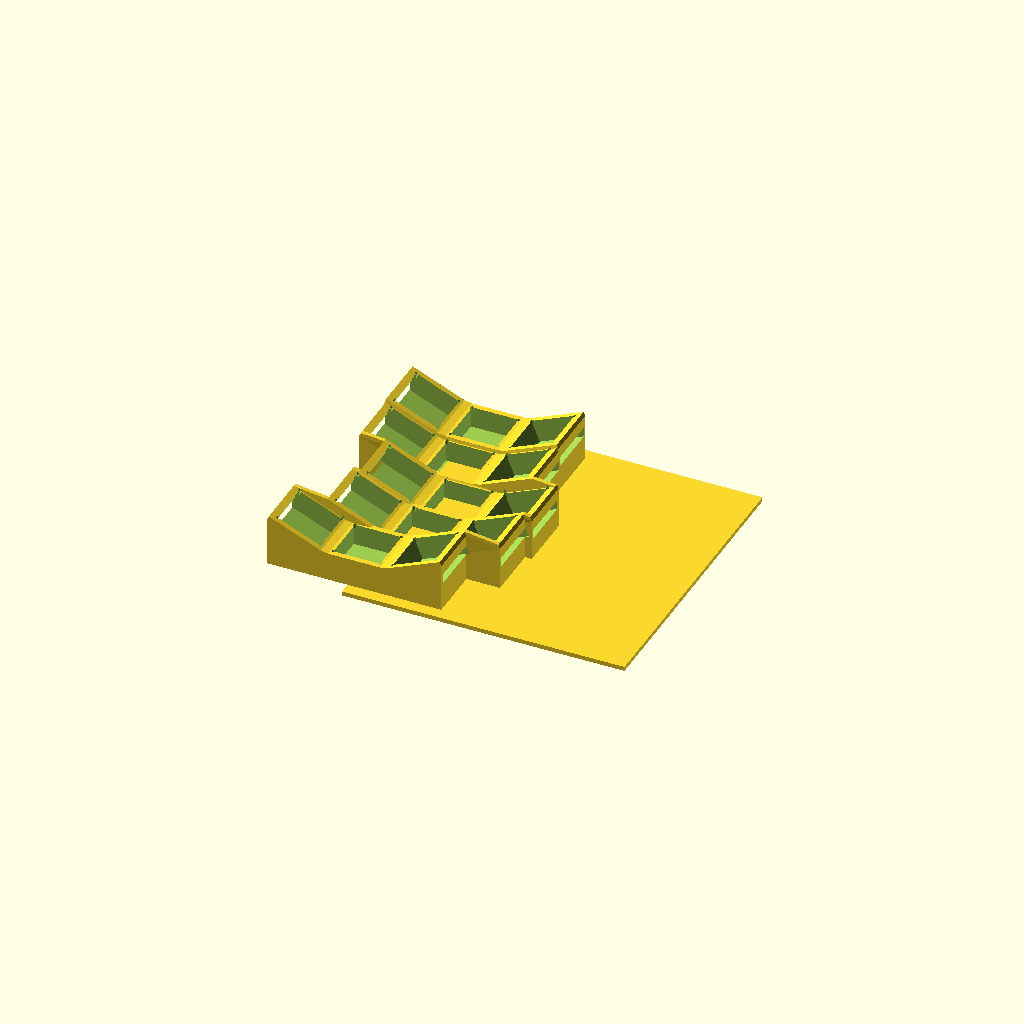
Cell 1 — every parameter at its default value.
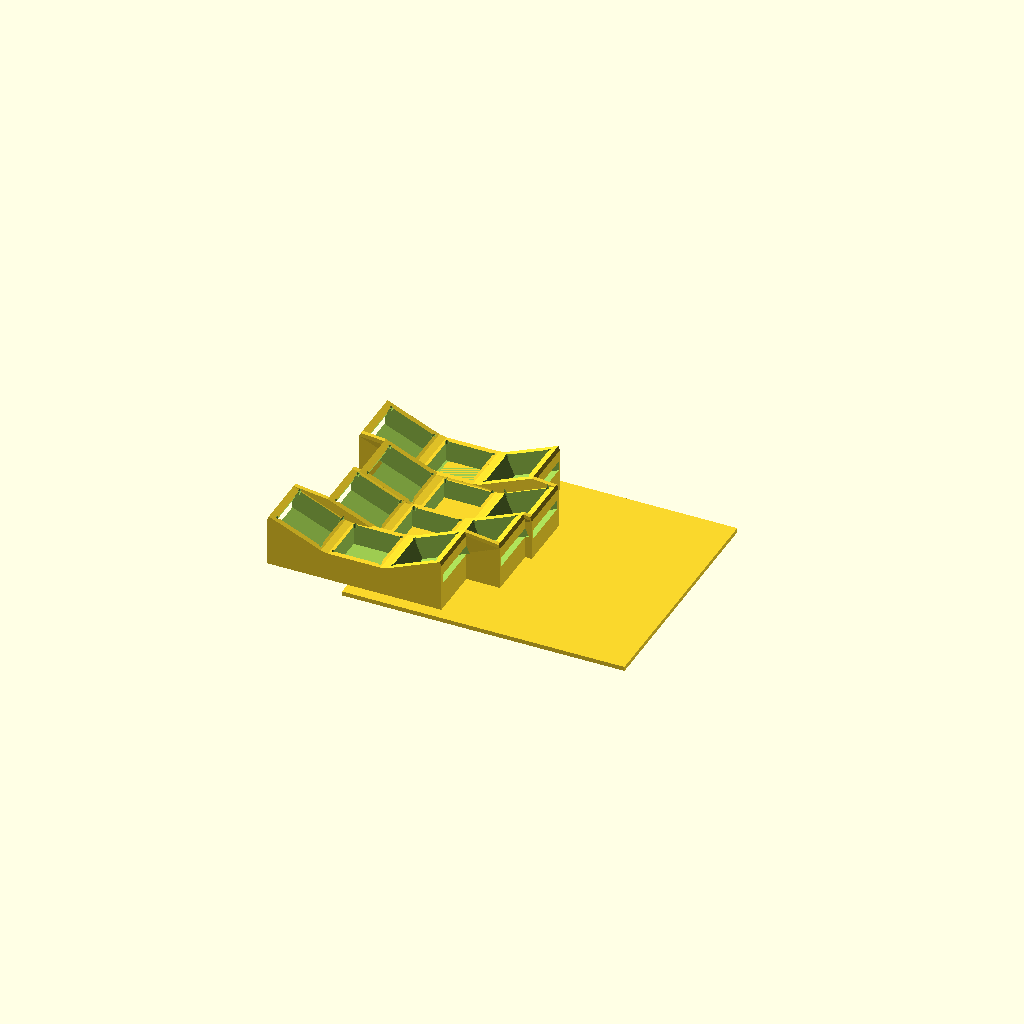
Cell 2 — index_inner set to false, the other parameters unchanged.
All cells are drawn from one camera (rotation 55°, 0°, 25°, orthographic, colour scheme Cornfield), so only the parameter changes between them.
Source of the model, rear-keyboard/rear_keyboard.scad:
// rear_keyboard_v3.scad — keywell rear Choc keyboard, Galaxy S24 Ultra
// Back view, phone landscape. X = long axis (0..162), Y = short axis.
// Y=0 = bottom edge (toward your lap). Y=79 = top edge where the thumbs sit.
// Z up = away from the phone's back glass. Camera is covered; no cutout.
//
// Hand-local frame (before placement):
//   +x = direction fingertips point (toward the other hand); curl keys are at -x, extend keys at +x
//   +y = toward the index finger
//   z=0 = well floor (top of the case's back plate)

part = "well";            // "well" (left hand only) | "thumb" (left cradle only) | "case" | "preview"

// ---------- phone / case ----------
phone     = [162.3, 79.0, 8.6];
clearance = 0.3;
wall      = 1.8;
lip       = 1.2;
corner_r  = 8;
bay_z     = 4;            // electronics layer between phone back and well floor
floor_t   = 1.3;          // well floor / back plate thickness

// ---------- switches ----------
plate_t      = 1.3;
cut          = 13.8;
cut_r        = 0.5;
kw           = 18;        // key plate footprint
kh           = 17;
switch_depth = 5.2;       // Choc v1 body below the plate
cav          = 15.4;      // clearance box under each key for the switch body
post_w       = 1.2;

// ---------- keywell geometry (TUNE after tape test) ----------
finger_pitch = 16;
reach_pitch  = 18;
col_R        = 45;        // column curvature radius; smaller = tighter curl
hand_angle   = 0;        // degrees the fingers point above horizontal
left_origin  = [36, 2];  // pinky home key position (phone coords)   // where the pinky home key lands (phone coords)
mirror_x     = phone[0] / 2;

// Columns, pinky first: [y, stagger_x, z_offset, rows]
//   rows: -1 = curl (toward the palm), 0 = home, 1 = extend (toward the other hand)
index_inner  = true;
cols = concat([
  [0 * finger_pitch, -12, 2.0, [-1, 0, 1]],   // pinky   (pulled back)
  [1 * finger_pitch,  -2, 0.5, [-1, 0, 1]],   // ring
  [2 * finger_pitch,   0, 0.0, [-1, 0, 1]],   // middle  (furthest forward)
  [3 * finger_pitch,  -7, 0.5, [-1, 0, 1]],   // index   (pulled back)
], index_inner ? [[4 * finger_pitch,  -7, 1.5, [-1, 0, 1]]] : []);   // index inner

// ---------- thumb bar on the top wall ----------
// Two keys in a line along the edge under a thumb lying along it:
//   far  = under the tip, near = under the pad's middle, both = flat press (combo).
// The two plates form a shallow V (thumb_v) so the curled tip finds the far key alone.
thumb_pitch  = 18;                 // far-to-near spacing along the edge
thumb_v      = 12;                 // angle between the two plates (0 = flat)
thumb_R      = (thumb_pitch / 2) / tan(thumb_v / 2);   // pivot radius so plates meet edge to edge
thumb_x      = 19;                 // centre of the pair from that hand's end: far (tip) key toward the corner, near key inboard
thumb_tilt   = 0;                  // key face tilt toward the back (0 = straight out of the edge)
thumb_stand  = 6;                  // press-key plate distance outside the case wall
thumb_z      = lip + phone[2] / 2; // bar centred on the phone's thickness

// ---------- electronics bays [x, y, w, h], in the bay layer ----------
nano_bay    = [64, 48, 34, 20];    // nice!nano 33.6 x 18
battery_bay = [64, 14, 36, 24];

// ---------- derived ----------
theta = 2 * asin(reach_pitch / (2 * col_R));   // degrees between keys on the arc

function has(c, r) = len(search(r, cols[c][3])) > 0;
function key(c, r) = let(col = cols[c], a = r * theta)
  [ col_R * sin(a) + col[1], col[0], col_R * (1 - cos(a)) + col[2] + switch_depth, a ];

TL = [-1,  1]; TR = [1,  1]; BL = [-1, -1]; BR = [1, -1];

// ---------- primitives ----------
module switch_cut2d() {
  square(cut, center = true);
  for (sx = [-1, 1], sy = [-1, 1])
    translate([sx * cut / 2, sy * cut / 2]) circle(cut_r, $fn = 12);
}

module place_key(k) { translate([k[0], k[1], k[2]]) rotate([0, -k[3], 0]) children(); }

module post(c) {
  translate([c[0] * kw / 2 - post_w / 2 * (1 + c[0]), c[1] * kh / 2 - post_w / 2 * (1 + c[1]), 0])
    cube([post_w, post_w, plate_t]);
}
module posts(k, corners) { for (c = corners) place_key(k) post(c); }

module key_plate(k) {
  place_key(k) difference() {
    translate([-kw / 2, -kh / 2, 0]) cube([kw, kh, plate_t]);
    translate([0, 0, -1]) linear_extrude(plate_t + 2) switch_cut2d();
  }
}

module key_skirt(k) {
  hull() {
    posts(k, [TL, TR, BL, BR]);
    linear_extrude(0.01) projection() posts(k, [TL, TR, BL, BR]);
  }
}

module key_cavity(k) {
  place_key(k) translate([-cav / 2, -cav / 2, -switch_depth - 0.5]) cube([cav, cav, switch_depth + 0.5]);
}

// ---------- one hand's well, in hand-local frame ----------
module hand_well_solid() {
  for (c = [0 : len(cols) - 1]) for (r = cols[c][3]) {
    key_plate(key(c, r));
    key_skirt(key(c, r));
    // column web (along the arc)
    if (has(c, r + 1)) hull() { posts(key(c, r), [TR, BR]); posts(key(c, r + 1), [TL, BL]); }
    // row web (to next finger, +y)
    if (c + 1 < len(cols) && has(c + 1, r))
      hull() { posts(key(c, r), [TL, TR]); posts(key(c + 1, r), [BL, BR]); }
    // diagonal web
    if (c + 1 < len(cols) && has(c, r + 1) && has(c + 1, r) && has(c + 1, r + 1))
      hull() { posts(key(c, r), [TR]); posts(key(c, r + 1), [TL]);
               posts(key(c + 1, r), [BR]); posts(key(c + 1, r + 1), [BL]); }
  }
}

module hand_well() {
  difference() {
    hand_well_solid();
    for (c = [0 : len(cols) - 1]) for (r = cols[c][3]) {
      key_cavity(key(c, r));
      place_key(key(c, r)) translate([0, 0, -1]) linear_extrude(plate_t + 2) switch_cut2d();
    }
  }
}

// ---------- placement into phone coords ----------
module at_hand(right = false) {
  if (right) translate([mirror_x, 0, 0]) mirror([1, 0, 0]) translate([-mirror_x, 0, 0])
    translate(left_origin) rotate(hand_angle) children();
  else translate(left_origin) rotate(hand_angle) children();
}

module rrect(w, h, r) { offset(r) offset(-r) square([w, h]); }
module rect_cut2d(f) { translate([f[0], f[1]]) square([f[2], f[3]]); }

// Key frames for one thumb bar. Local z = key normal (out of the edge). index 0 = far, 1 = near.
module thumb_key_frame(right = false) {
  cx = right ? phone[0] - thumb_x : thumb_x;
  dir = right ? -1 : 1;                                 // toward that hand's end
  translate([cx, phone[1] + clearance + wall + thumb_stand, thumb_z])
    rotate([-90 + thumb_tilt, 0, 0])                    // normal = +Y rotated toward +Z (back)
      for (i = [0, 1]) let (a = (i == 0 ? -1 : 1) * dir * thumb_v / 2)
        translate([0, 0, thumb_R]) rotate([0, -a, 0]) translate([0, 0, -thumb_R]) children();
}

module thumb_cluster(right = false) {
  cx = right ? phone[0] - thumb_x : thumb_x;
  difference() {
    union() {
      // one solid box per key (plate + switch body); no hull, so the cradle stays concave
      thumb_key_frame(right) translate([-kw / 2, -kh / 2, -switch_depth - 1]) cube([kw, kh, switch_depth + plate_t + 1]);
      // neck: from the backs of the boxes to a foot on the top wall
      hull() {
        thumb_key_frame(right) translate([-kw / 2, -kh / 2, -switch_depth - 1]) cube([kw, kh, 1]);
        translate([cx - (right ? thumb_pitch + 12 : 12), phone[1] + clearance, 0]) cube([thumb_pitch + 24, wall, lip + phone[2] + clearance]);
      }
    }
    thumb_key_frame(right) {
      translate([-cav / 2, -cav / 2, -switch_depth - 0.5]) cube([cav, cav, switch_depth + 0.5]);
      translate([0, 0, -1]) linear_extrude(plate_t + 2) switch_cut2d();
    }
    // keep the cradle itself empty: nothing above any key plate
    hull() thumb_key_frame(right) for (d = [plate_t, plate_t + 40]) translate([-kw / 2, -kh / 2, d]) cube([kw, kh, 0.01]);
    // never intrude on the phone pocket
    translate([-clearance, -clearance, lip]) linear_extrude(phone[2] + clearance) rrect(phone[0] + 2 * clearance, phone[1] + 2 * clearance, corner_r);
  }
}

module wells() { at_hand(false) hand_well(); at_hand(true) hand_well(); }
// Back plate = phone outline hulled with the well footprints (controller-wing shape)
module back_plate2d() { hull() { rrect(phone[0], phone[1], corner_r); offset(3) projection() wells(); } }

module case() {
  ow = phone[0] + 2 * (clearance + wall);
  oh = phone[1] + 2 * (clearance + wall);
  cavity_z = phone[2] + clearance;
  floor_z  = lip + cavity_z + bay_z;        // top of the back plate = well floor

  difference() {
    union() {
      translate([-(clearance + wall), -(clearance + wall), 0])
        linear_extrude(floor_z) rrect(ow, oh, corner_r + wall);
      translate([0, 0, floor_z]) linear_extrude(floor_t) back_plate2d();
      translate([0, 0, floor_z + floor_t]) wells();
      thumb_cluster(false); thumb_cluster(true);
    }
    translate([lip, lip, -1]) linear_extrude(lip + 1) rrect(phone[0] - 2 * lip, phone[1] - 2 * lip, corner_r);
    translate([-clearance, -clearance, lip])
      linear_extrude(cavity_z) rrect(phone[0] + 2 * clearance, phone[1] + 2 * clearance, corner_r);
    translate([0, 0, lip + cavity_z - 0.01]) linear_extrude(bay_z + 0.02) { rect_cut2d(nano_bay); rect_cut2d(battery_bay); }
    translate([-20, phone[1] / 2 - 7, lip + cavity_z / 2 - 2]) cube([40, 14, 4]);   // USB-C, pick the end
  }
}

// ---------- output ----------
if (part == "well") {
  // left keywell on a small floor slab, ready to tape to the phone
  hand_well();
  translate([-14, -12, -floor_t]) cube([reach_pitch * 3 + 30, finger_pitch * (len(cols) - 1) + 24, floor_t]);
}
else if (part == "thumb") thumb_cluster(false);
else if (part == "case") case();
else {
  color("silver") case();
  cz = lip + phone[2] + clearance + bay_z + floor_t;
  for (right = [false, true]) at_hand(right)
    for (c = [0 : len(cols) - 1]) for (r = cols[c][3])
      color("orange", 0.5) translate([0, 0, cz]) place_key(key(c, r)) translate([-7.5, -7.5, plate_t]) cube([15, 15, 6]);
  for (right = [false, true]) color("teal", 0.6) thumb_key_frame(right) translate([-7.5, -7.5, plate_t]) cube([15, 15, 6]);
  // labels (left hand + thumb)
  names = ["pinky", "ring", "middle", "index", "index inner"];
  for (c = [0 : len(cols) - 1]) color("black")
    translate([left_origin[0] + cols[c][1] + 32, left_origin[1] + cols[c][0] - 2, cz + 20])
      linear_extrude(1) text(names[c], size = 5, font = "Liberation Sans:style=Bold");
  color("black") translate([thumb_x - 16, phone[1] + 18, cz + 20]) linear_extrude(1) text("thumb: far  near", size = 5, font = "Liberation Sans:style=Bold");
}
Customizer parameters (derived from the source; name, type, default, range or options):
part: string, default "well"
phone: vector, default [162.3, 79, 8.6]
clearance: number, default 0.3
wall: number, default 1.8
lip: number, default 1.2
corner_r: number, default 8
bay_z: number, default 4
floor_t: number, default 1.3
plate_t: number, default 1.3
cut: number, default 13.8
cut_r: number, default 0.5
kw: number, default 18
kh: number, default 17
switch_depth: number, default 5.2
cav: number, default 15.4
post_w: number, default 1.2
finger_pitch: number, default 16
reach_pitch: number, default 18
col_R: number, default 45
hand_angle: number, default 0
left_origin: vector, default [36, 2]
index_inner: bool, default true
thumb_pitch: number, default 18
thumb_v: number, default 12
thumb_x: number, default 19
thumb_tilt: number, default 0
thumb_stand: number, default 6
nano_bay: vector, default [64, 48, 34, 20]
battery_bay: vector, default [64, 14, 36, 24]
